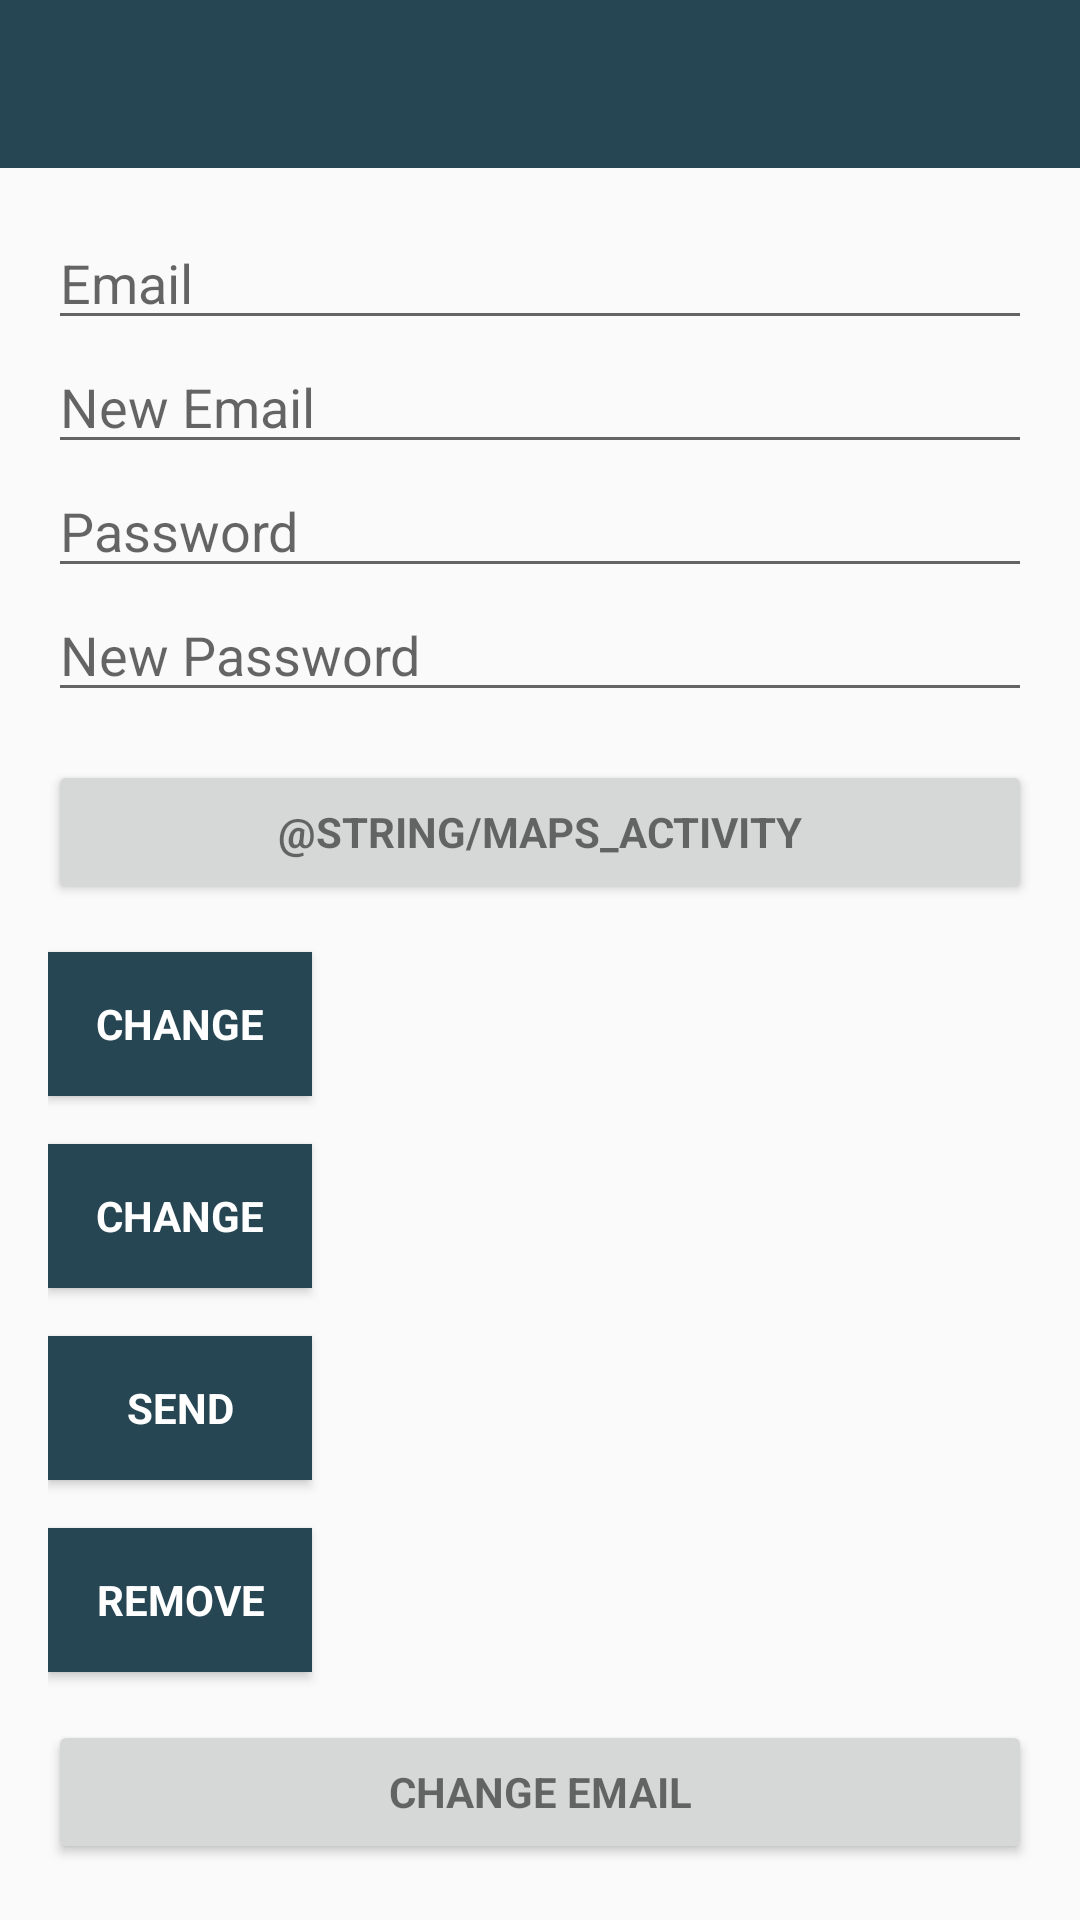

Reconstruct the res/layout file that produces this screen, plus the resources it refers to.
<!-- AndroidManifest.xml: application theme AppTheme -->
<!-- res/layout/activity_main.xml -->
<?xml version="1.0" encoding="utf-8"?>
<android.support.design.widget.CoordinatorLayout xmlns:android="http://schemas.android.com/apk/res/android"
    xmlns:app="http://schemas.android.com/apk/res-auto"
    xmlns:tools="http://schemas.android.com/tools"
    android:layout_width="match_parent"
    android:layout_height="match_parent"
    android:fitsSystemWindows="true"
    tools:context=".MainActivity">

    <android.support.design.widget.AppBarLayout
        android:layout_width="match_parent"
        android:layout_height="wrap_content"
        android:theme="@style/AppTheme.AppBarOverlay"
        app:elevation="0dp">

        <android.support.v7.widget.Toolbar
            android:id="@+id/toolbar"
            android:layout_width="match_parent"
            android:layout_height="?attr/actionBarSize"
            android:background="?attr/colorPrimaryDark"
            app:layout_scrollFlags="scroll|enterAlways"
            app:popupTheme="@style/AppTheme.PopupOverlay" />

    </android.support.design.widget.AppBarLayout>

    <LinearLayout
        android:layout_width="match_parent"
        android:layout_height="wrap_content"
        android:orientation="vertical"
        android:paddingBottom="@dimen/activity_vertical_margin"
        android:paddingLeft="@dimen/activity_horizontal_margin"
        android:paddingRight="@dimen/activity_horizontal_margin"
        android:paddingTop="@dimen/activity_vertical_margin"
        app:layout_behavior="@string/appbar_scrolling_view_behavior">

        <EditText
            android:id="@+id/old_email"
            android:layout_width="match_parent"
            android:layout_height="wrap_content"
            android:hint="@string/hint_email"
            android:inputType="textEmailAddress"
            android:maxLines="1"
            android:singleLine="true" />

        <EditText
            android:id="@+id/new_email"
            android:layout_width="match_parent"
            android:layout_height="wrap_content"
            android:hint="@string/hint_new_email"
            android:inputType="textEmailAddress"
            android:maxLines="1"
            android:singleLine="true" />

        <EditText
            android:id="@+id/password"
            android:layout_width="match_parent"
            android:layout_height="wrap_content"
            android:focusableInTouchMode="true"
            android:hint="@string/prompt_password"
            android:imeActionId="@+id/login"
            android:imeOptions="actionUnspecified"
            android:inputType="textPassword"
            android:maxLines="1"
            android:singleLine="true"
            tools:ignore="InvalidImeActionId" />

        <EditText
            android:id="@+id/newPassword"
            android:layout_width="match_parent"
            android:layout_height="wrap_content"
            android:focusableInTouchMode="true"
            android:hint="@string/new_pass"
            android:imeActionId="@+id/login"
            android:imeOptions="actionUnspecified"
            android:inputType="textPassword"
            android:maxLines="1"
            android:singleLine="true"
            tools:ignore="InvalidImeActionId" />

        <Button
            android:id="@+id/maps"
            style="?android:textAppearanceSmall"
            android:layout_width="match_parent"
            android:layout_height="wrap_content"
            android:layout_marginTop="16dp"
            android:text="@string/maps_activity"
            android:textStyle="bold" />

        <Button
            android:id="@+id/changeEmail"
            style="?android:textAppearanceSmall"
            android:layout_width="wrap_content"
            android:layout_height="wrap_content"
            android:layout_marginTop="16dp"
            android:background="@color/colorPrimaryDark"
            android:text="@string/btn_change"
            android:textColor="@android:color/white"
            android:textStyle="bold" />

        <Button
            android:id="@+id/changePass"
            style="?android:textAppearanceSmall"
            android:layout_width="wrap_content"
            android:layout_height="wrap_content"
            android:layout_marginTop="16dp"
            android:background="@color/colorPrimaryDark"
            android:text="@string/btn_change"
            android:textColor="@android:color/white"
            android:textStyle="bold" />

        <Button
            android:id="@+id/send"
            style="?android:textAppearanceSmall"
            android:layout_width="wrap_content"
            android:layout_height="wrap_content"
            android:layout_marginTop="16dp"
            android:background="@color/colorPrimaryDark"
            android:text="@string/btn_send"
            android:textColor="@android:color/white"
            android:textStyle="bold" />

        <ProgressBar
            android:id="@+id/progressBar"
            android:layout_width="30dp"
            android:layout_height="30dp"
            android:visibility="gone" />

        <Button
            android:id="@+id/remove"
            style="?android:textAppearanceSmall"
            android:layout_width="wrap_content"
            android:layout_height="wrap_content"
            android:layout_marginTop="16dp"
            android:background="@color/colorPrimaryDark"
            android:text="@string/btn_remove"
            android:textColor="@android:color/white"
            android:textStyle="bold" />

        <Button
            android:id="@+id/change_email_button"
            style="?android:textAppearanceSmall"
            android:layout_width="match_parent"
            android:layout_height="wrap_content"
            android:layout_marginTop="16dp"
            android:text="@string/change_email"
            android:textStyle="bold" />

        <Button
            android:id="@+id/change_password_button"
            style="?android:textAppearanceSmall"
            android:layout_width="match_parent"
            android:layout_height="wrap_content"
            android:layout_marginTop="16dp"
            android:text="@string/change_password"
            android:textStyle="bold" />

        <Button
            android:id="@+id/sending_pass_reset_button"
            style="?android:textAppearanceSmall"
            android:layout_width="match_parent"
            android:layout_height="wrap_content"
            android:layout_marginTop="16dp"
            android:text="@string/send_password_reset_email"
            android:textStyle="bold" />

        <Button
            android:id="@+id/remove_user_button"
            style="?android:textAppearanceSmall"
            android:layout_width="match_parent"
            android:layout_height="wrap_content"
            android:layout_marginTop="16dp"
            android:text="@string/remove_user"
            android:textStyle="bold" />

        <Button
            android:id="@+id/sign_out"
            style="?android:textAppearanceSmall"
            android:layout_width="match_parent"
            android:layout_height="wrap_content"
            android:layout_marginTop="16dp"
            android:background="@color/colorPrimary"
            android:text="@string/btn_sign_out"
            android:textColor="@android:color/white"
            android:textStyle="bold" />

    </LinearLayout>

</android.support.design.widget.CoordinatorLayout>
<!-- resources referenced by this layout -->
<resources>
  <color name="colorPrimary">#2A9D8F</color>
  <color name="colorPrimaryDark">#264653</color>
  <dimen name="activity_horizontal_margin">16dp</dimen>
  <dimen name="activity_vertical_margin">16dp</dimen>
  <string name="btn_change">Change</string>
  <string name="btn_remove">Remove</string>
  <string name="btn_send">Send</string>
  <string name="btn_sign_out">Sign Out</string>
  <string name="change_email">Change Email</string>
  <string name="change_password">Change Password</string>
  <string name="hint_email">Email</string>
  <string name="hint_new_email">New Email</string>
  <string name="new_pass">New Password</string>
  <string name="prompt_password">Password</string>
  <string name="remove_user">Remove user</string>
  <string name="send_password_reset_email">Send Password reset email</string>
  <style name="AppTheme.AppBarOverlay" parent="ThemeOverlay.AppCompat.Dark.ActionBar" />
  <style name="AppTheme.PopupOverlay" parent="ThemeOverlay.AppCompat.Light" />
  <style name="AppTheme" parent="Theme.AppCompat.Light.NoActionBar">
          
          <item name="colorPrimary">@color/colorPrimary</item>
          <item name="colorPrimaryDark">@color/colorPrimaryDark</item>
          <item name="colorAccent">@color/colorAccent</item>
      </style>
  <color name="colorAccent">#E9C46A</color>
</resources>
